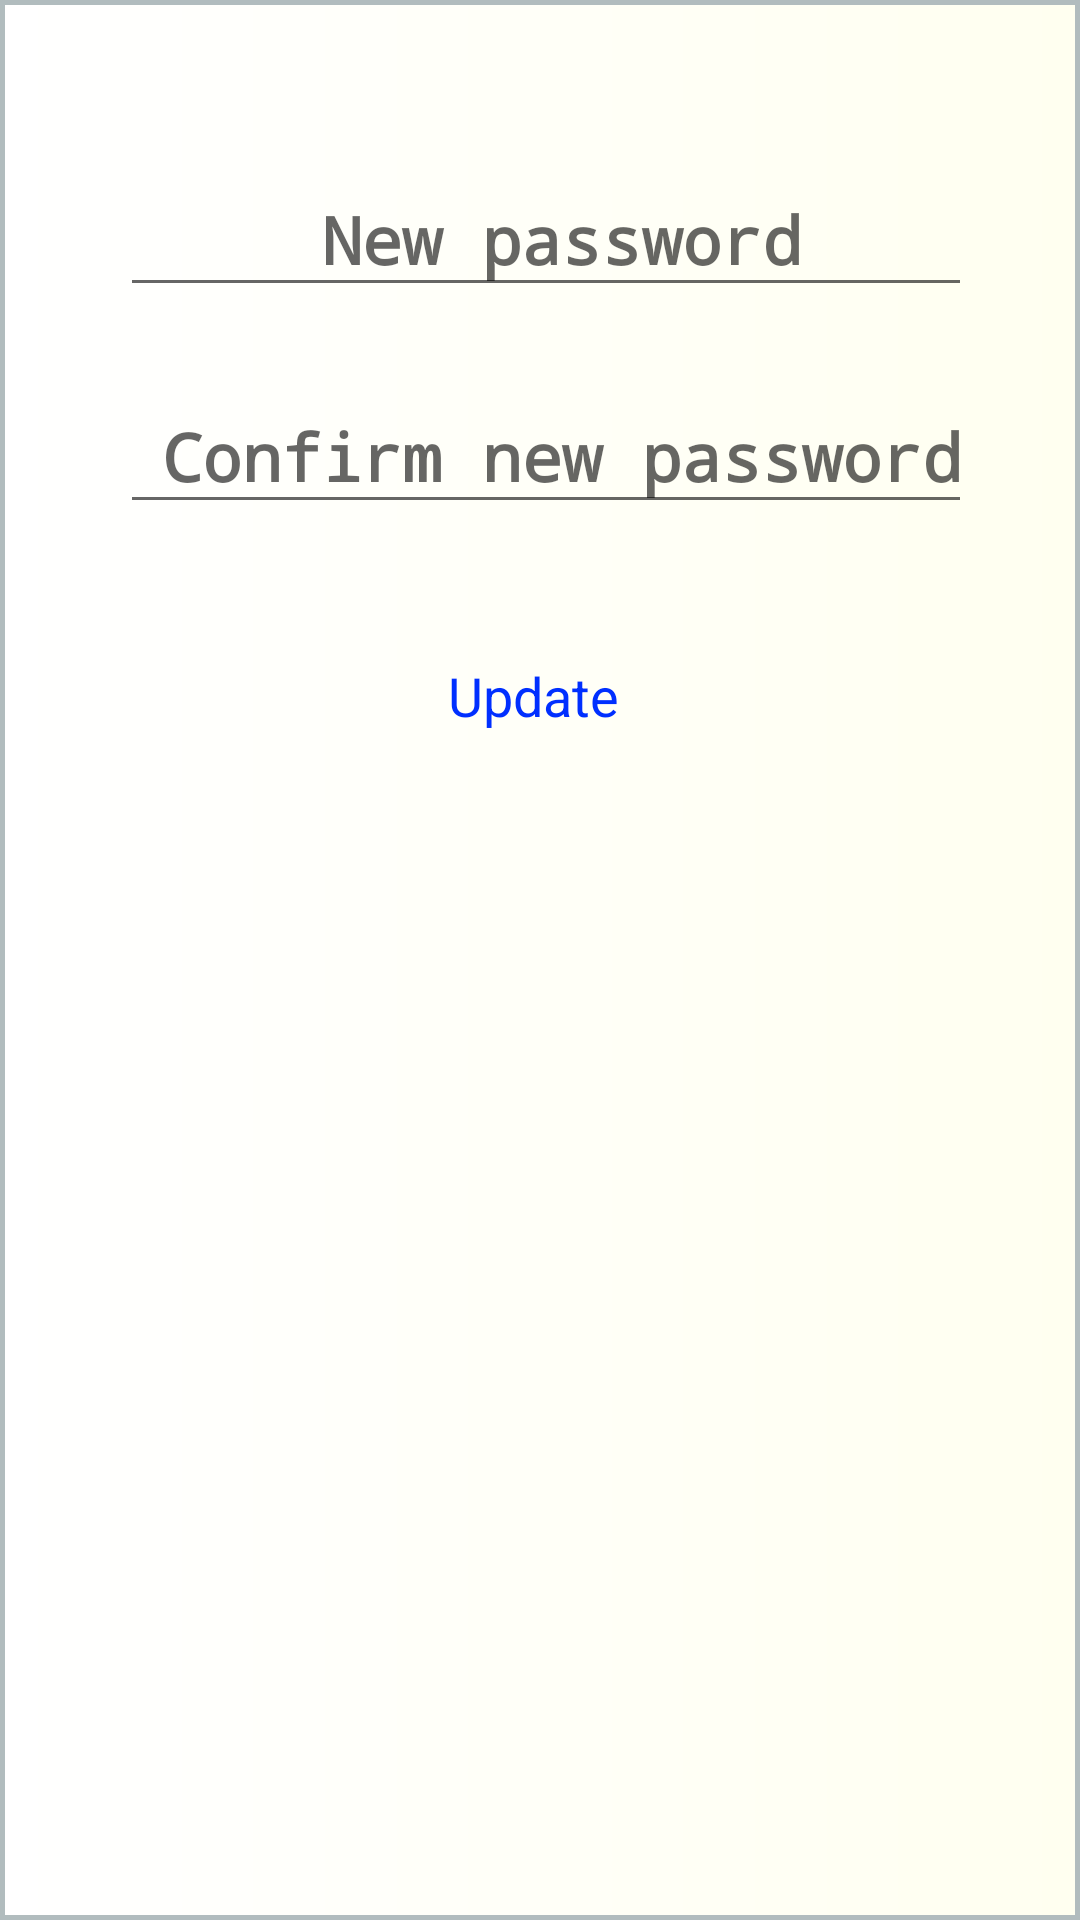

Write the Android layout XML for this screen, with the resource values it uses.
<!-- AndroidManifest.xml: application theme AppTheme -->
<!-- res/layout/activity_update_password.xml -->
<?xml version="1.0" encoding="utf-8"?>
<ScrollView xmlns:android="http://schemas.android.com/apk/res/android"
    xmlns:app="http://schemas.android.com/apk/res-auto"
    xmlns:tools="http://schemas.android.com/tools"
    android:layout_width="match_parent"
    android:layout_height="match_parent"
    android:layout_gravity="center"
    android:orientation="vertical"
    tools:layout_editor_absoluteY="81dp"
    android:background="@drawable/edit_income">


    <LinearLayout
        android:layout_width="match_parent"
        android:layout_height="wrap_content"
        android:orientation="vertical"
        android:paddingLeft="20dp"
        android:paddingRight="20dp"
        android:paddingTop="10dp"
        android:layout_marginLeft="20dp"
        android:layout_marginRight="20dp"
        android:layout_marginTop="35dp">

        <android.support.design.widget.TextInputLayout
            android:id="@+id/input_layout_updatepassword"
            android:layout_width="295dp"
            android:layout_height="wrap_content"
            android:layout_marginBottom="15dp">

            <EditText
                android:id="@+id/etUpdatePassword"
                android:layout_width="match_parent"
                android:layout_height="match_parent"
                android:singleLine="true"
                android:hint="New password"
                android:textSize="22sp"
                android:textColor="#000000"
                android:layout_gravity="center"
                android:textStyle="bold"
                android:gravity="center"
                android:inputType="textPassword"/>

        </android.support.design.widget.TextInputLayout>


        <android.support.design.widget.TextInputLayout
            android:id="@+id/input_layout_repassword"
            android:layout_width="295dp"
            android:layout_height="wrap_content"
            android:layout_marginBottom="15dp">

            <EditText
                android:id="@+id/etRepassword"
                android:layout_width="match_parent"
                android:layout_height="match_parent"
                android:singleLine="true"
                android:hint="Confirm new password"
                android:textSize="22sp"
                android:textColor="#000000"
                android:layout_gravity="center"
                android:textStyle="bold"
                android:gravity="center"
                android:inputType="textPassword"/>

        </android.support.design.widget.TextInputLayout>



        <LinearLayout
            android:layout_width="match_parent"
            android:layout_height="wrap_content"
            android:orientation="horizontal">


            <TextView
                android:layout_width="match_parent"
                android:layout_height="wrap_content"
                android:text="Update "
                android:textColor="#002fff"
                android:textSize="18sp"
                android:padding="5dp"
                android:layout_marginTop="25dp"
                android:gravity="center"
                android:id="@+id/tvUpdate"/>






        </LinearLayout>


    </LinearLayout>

</ScrollView>
<!-- resources referenced by this layout -->
<resources>
  <!-- drawable edit_income (drawable) -->
  <?xml version="1.0" encoding="UTF-8"?>
  <shape xmlns:android="http://schemas.android.com/apk/res/android">
      <solid android:color="#FFFFFF"/>
      <stroke android:width="1.5dp" android:color="#B1BCBE" />
      <corners android:radius="0dp"/>
      <padding android:left="0dp" android:top="0dp" android:right="0dp" android:bottom="0dp" />
  
      <gradient
          android:angle="180"
          android:endColor="#ffffff"
          android:startColor=" #fffff0"
          android:type="linear"/>
      #f953c6
  </shape>
  <style name="AppTheme" parent="Theme.AppCompat.Light.DarkActionBar">
          
          <item name="colorPrimary">@color/colorPrimary</item>
          <item name="colorPrimaryDark">@color/colorPrimaryDark</item>
          <item name="colorAccent">@color/colorAccent</item>
      </style>
  <color name="colorPrimary">#3F51B5</color>
  <color name="colorPrimaryDark">#303F9F</color>
  <color name="colorAccent">#FF4081</color>
</resources>
